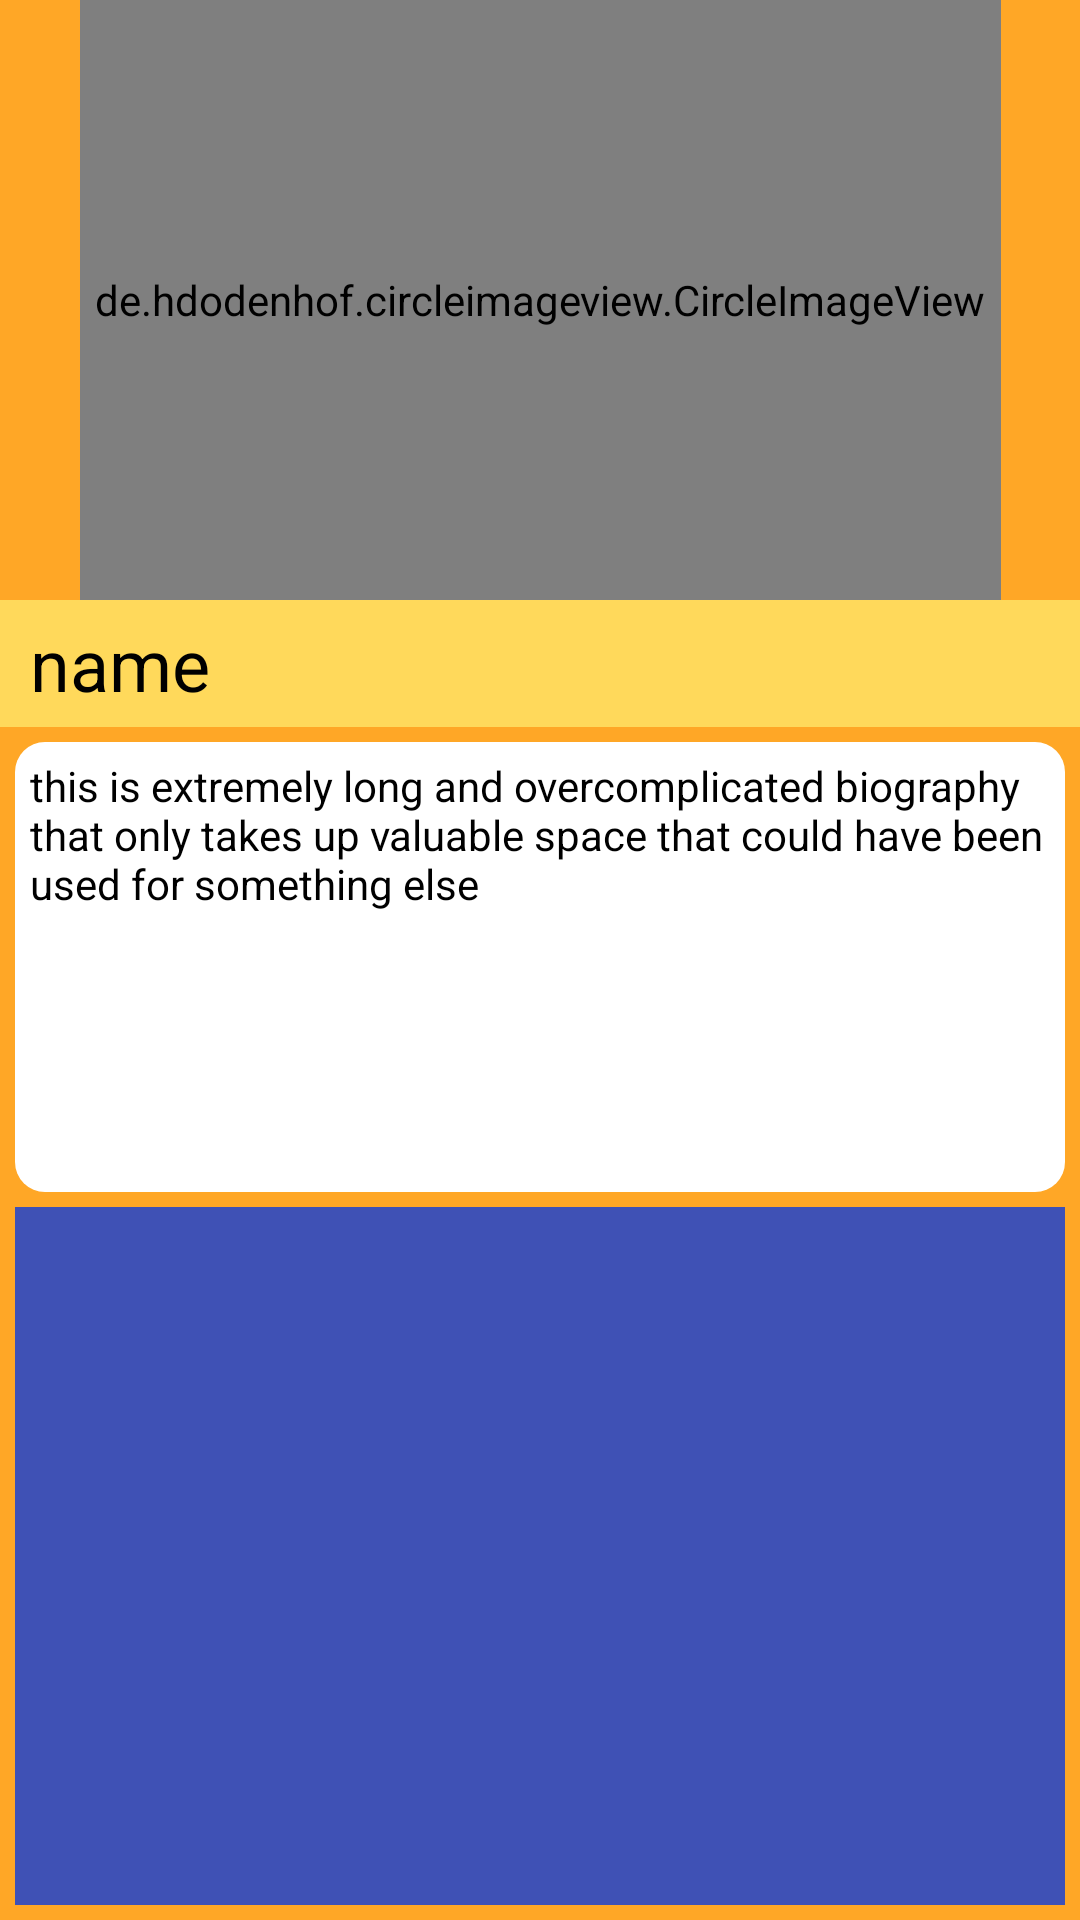

Produce the Android XML layout that renders to this screen, including the resource entries it uses.
<!-- AndroidManifest.xml: application theme Theme.RecipeApp -->
<!-- res/layout/activity_user_profile.xml -->
<?xml version="1.0" encoding="utf-8"?>
<layout xmlns:android="http://schemas.android.com/apk/res/android"
    xmlns:app="http://schemas.android.com/apk/res-auto"
    xmlns:tools="http://schemas.android.com/tools">
    <data>
        <variable
            name="viewModel"
            type="com.example.recipeapp.viewmodels.UserProfileViewModel" />
    </data>
    <androidx.constraintlayout.widget.ConstraintLayout
        android:layout_width="match_parent"
        android:layout_height="match_parent"
        android:background="@color/primary_orange"
        tools:context=".Activities.UserProfileActivity">
            <de.hdodenhof.circleimageview.CircleImageView
                android:layout_width="wrap_content"
                android:layout_height="200dp"
                android:padding="5dp"
                android:id="@+id/ivProfilePic"
                android:src="@drawable/heart_selector"
                app:layout_constraintTop_toTopOf="parent"
                app:layout_constraintStart_toStartOf="parent"
                app:layout_constraintEnd_toEndOf="parent"
                tools:ignore="MissingClass" />
            <TextView
                android:layout_width="match_parent"
                android:layout_height="wrap_content"
                android:paddingTop="5dp"
                android:paddingStart="10dp"
                android:paddingBottom="5dp"
                android:text="name"
                android:id="@+id/tvName"
                android:textColor="@color/text_on_primary"
                android:background="@color/light_orange"
                android:textSize="24sp"
                app:layout_constraintStart_toStartOf="parent"
                app:layout_constraintTop_toBottomOf="@id/ivProfilePic"
                />
            <TextView
                android:layout_margin="5dp"
                android:padding="5dp"
                android:textColor="@color/text_on_primary"
                android:background="@drawable/recipe_background"
                android:layout_width="match_parent"
                android:layout_height="wrap_content"
                android:minHeight="150dp"
                android:text="@string/fish"
                android:id="@+id/tvBio"
                app:layout_constraintStart_toStartOf="parent"
                app:layout_constraintTop_toBottomOf="@id/tvName"
                />

        <androidx.recyclerview.widget.RecyclerView
            android:background="@color/secondary_blue"
            android:id="@+id/rvRecipes"
            android:layout_width="match_parent"
            android:layout_height="0dp"
            android:layout_margin="5dp"
            app:layout_constraintBottom_toBottomOf="parent"
            app:layout_constraintTop_toBottomOf="@+id/tvBio"
            app:layout_constraintVertical_bias="1.0"
            tools:layout_editor_absoluteX="29dp" />
    </androidx.constraintlayout.widget.ConstraintLayout>
</layout>
<!-- resources referenced by this layout -->
<resources>
  <color name="light_orange">#ffd95b</color>
  <color name="primary_orange">#ffa726</color>
  <color name="secondary_blue">#3f51b5</color>
  <color name="text_on_primary">#000000</color>
  <!-- drawable heart_selector (drawable) -->
  <?xml version="1.0" encoding="utf-8"?>
  <selector xmlns:android="http://schemas.android.com/apk/res/android">
      <item android:state_pressed="true"
          android:drawable="@drawable/heart"
          android:backgroundTint="#FF0000"
          />
          <item android:state_pressed="false"
              android:drawable="@drawable/heart"
              />
  </selector>
  <!-- drawable recipe_background (drawable-v24) -->
  <?xml version="1.0" encoding="utf-8"?>
  <shape xmlns:android="http://schemas.android.com/apk/res/android">
      <corners android:radius="10dp"/>
      <solid android:color="@color/text_on_secondary" />
  </shape>
  <string name="fish">this is extremely long and overcomplicated biography that only takes up valuable space that could have been used for something else</string>
  <style name="Theme.RecipeApp" parent="Theme.MaterialComponents.DayNight.DarkActionBar">
          
          <item name="colorPrimary">@color/primary_orange</item>
          <item name="colorPrimaryVariant">@color/dark_orange</item>
          <item name="colorOnPrimary">@color/text_on_primary</item>
          
          <item name="colorSecondary">@color/secondary_blue</item>
          <item name="colorSecondaryVariant">@color/dark_blue</item>
          <item name="colorOnSecondary">@color/text_on_secondary</item>
          
          <item name="android:statusBarColor" tools:targetApi="l">?attr/colorPrimaryVariant</item>
          
      </style>
  <!-- drawable heart: png bitmap (drawable-v24, 846 bytes) -->
  <color name="text_on_secondary">#ffffff</color>
  <color name="dark_orange">#c77800</color>
  <color name="dark_blue">#002984</color>
</resources>
